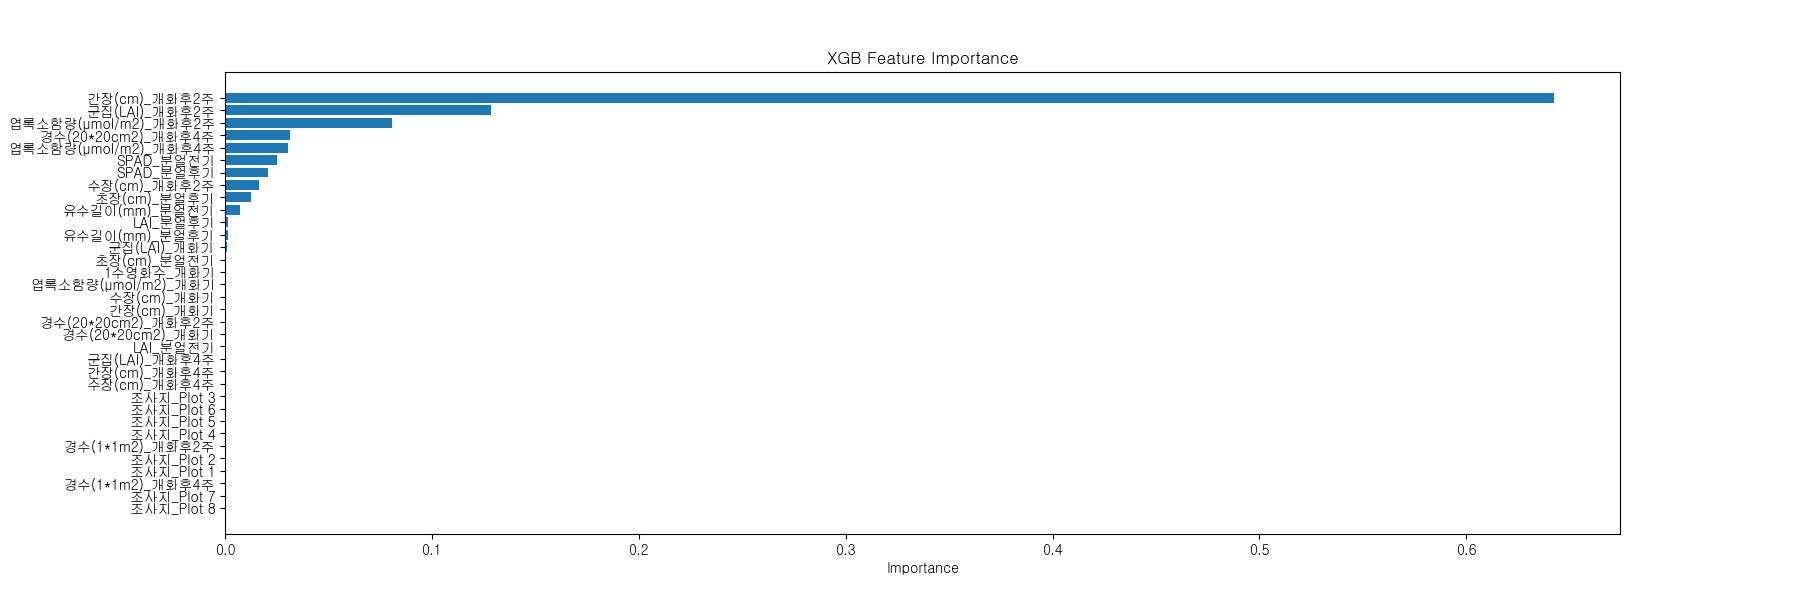

Data behind this chart, as committed beside it:
Feature, Importance
조사지_Plot 8, 0.0
조사지_Plot 7, 0.0
경수(1*1m2)_개화후4주, 0.0
조사지_Plot 1, 0.0
조사지_Plot 2, 0.0
경수(1*1m2)_개화후2주, 0.0
조사지_Plot 4, 0.0
조사지_Plot 5, 0.0
조사지_Plot 6, 0.0
조사지_Plot 3, 0.0
수장(cm)_개화후4주, 3.5627057e-11
간장(cm)_개화후4주, 1.2521139e-07
군집(LAI)_개화후4주, 1.4982196e-07
LAI_분얼전기, 4.8292395e-07
경수(20*20cm2)_개화기, 4.552966e-06
경수(20*20cm2)_개화후2주, 4.7799986e-06
간장(cm)_개화기, 3.0488827e-05
수장(cm)_개화기, 4.6999372e-05
엽록소함량(µmol/m2)_개화기, 4.734946e-05
1수영화수_개화기, 8.0883765e-05
초장(cm)_분얼전기, 0.0004413
군집(LAI)_개화기, 0.0008424
유수길이(mm)_분얼후기, 0.001533
LAI_분얼후기, 0.001668
유수길이(mm)_분얼전기, 0.007247
초장(cm)_분얼후기, 0.01237
수장(cm)_개화후2주, 0.01641
SPAD_분얼후기, 0.02061
SPAD_분얼전기, 0.0251
엽록소함량(µmol/m2)_개화후4주, 0.03046
경수(20*20cm2)_개화후4주, 0.03134
엽록소함량(µmol/m2)_개화후2주, 0.08094
군집(LAI)_개화후2주, 0.1286
간장(cm)_개화후2주, 0.6422
